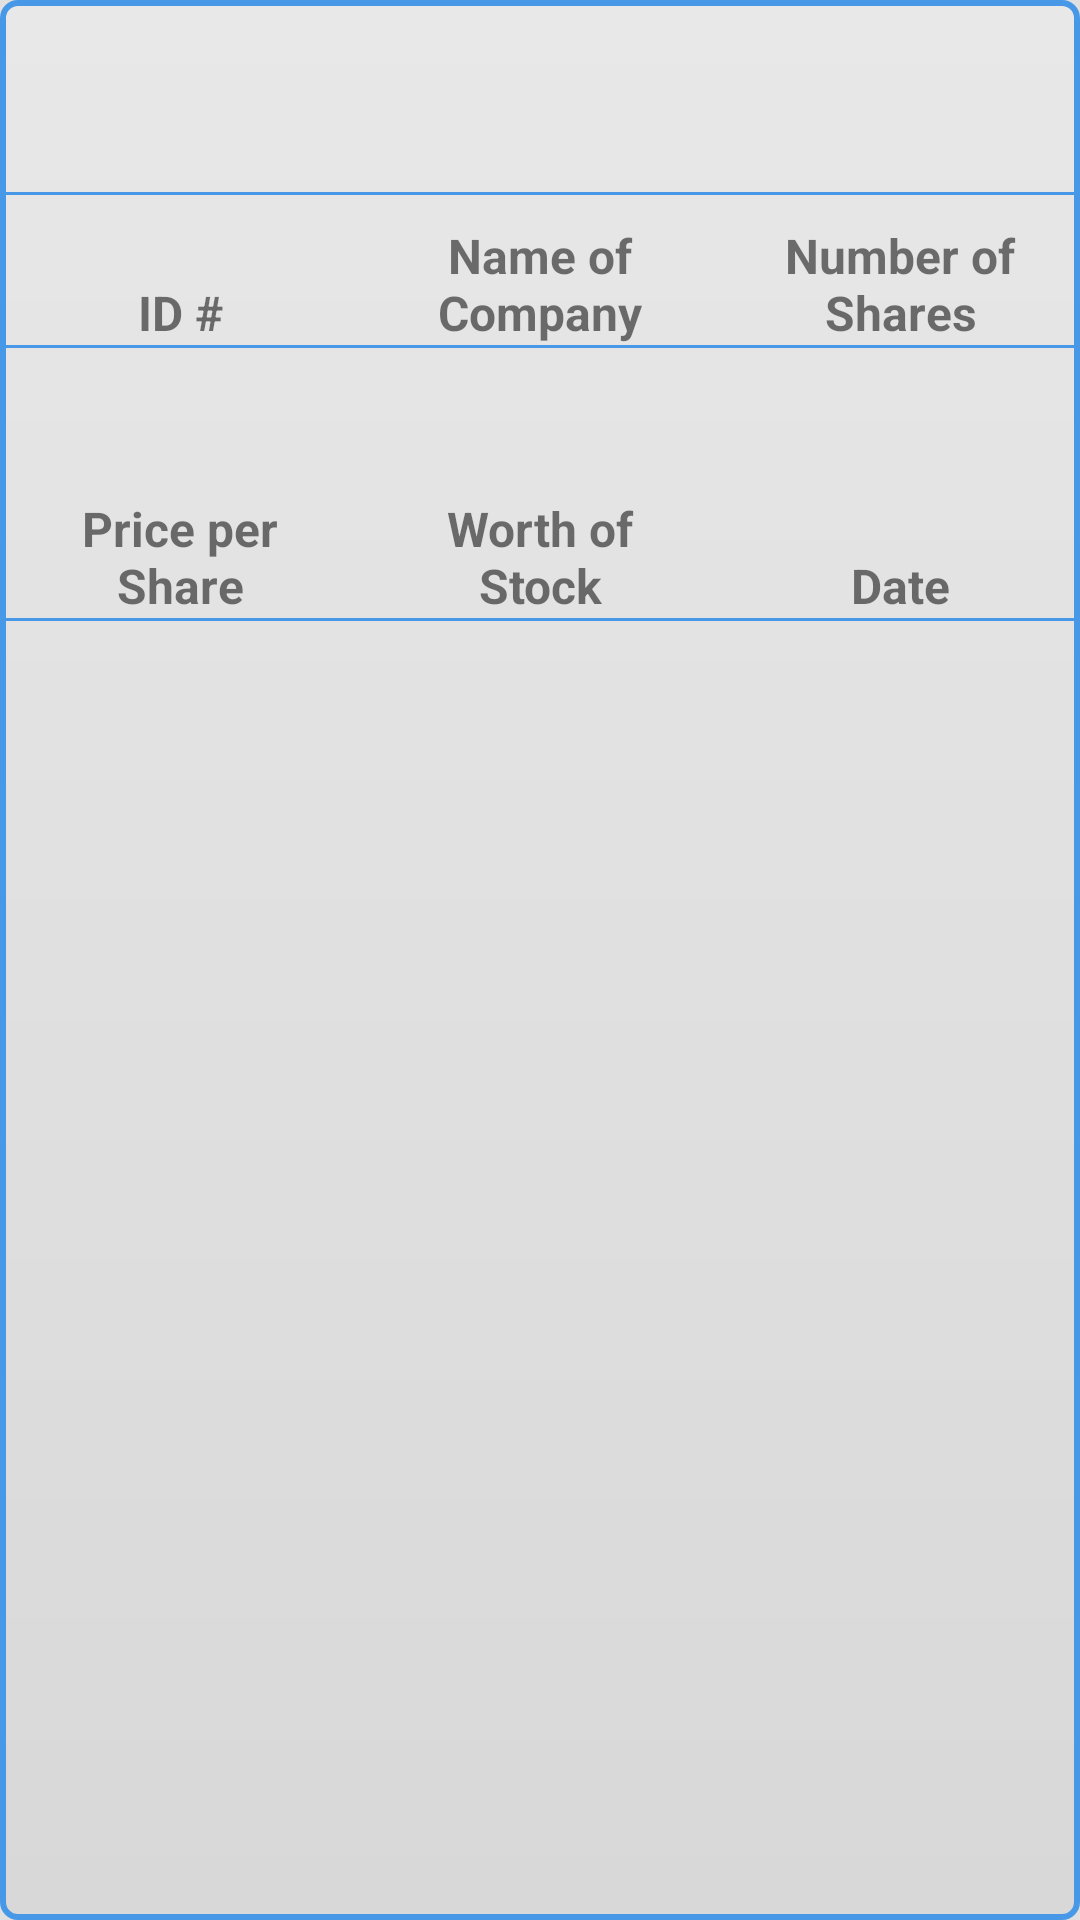

Layout XML and referenced resources for this Android screen:
<!-- AndroidManifest.xml: application theme MyTheme -->
<!-- res/layout/fragment_display.xml -->
<?xml version="1.0" encoding="utf-8"?>

<LinearLayout xmlns:android="http://schemas.android.com/apk/res/android"
              xmlns:tools="http://schemas.android.com/tools"
              android:layout_width="match_parent"
              android:layout_height="wrap_content"
              android:background="@drawable/display_style"
              android:ellipsize="start"
              android:orientation="vertical"
              android:weightSum="1">

    <TextView
        android:id="@+id/name_display"
        android:layout_width="match_parent"
        android:layout_height="wrap_content"
        android:layout_marginBottom="5dp"
        android:layout_marginTop="10dp"
        android:layout_weight="0.06"
        android:gravity="center_vertical|center_horizontal"
        android:textSize="18sp"
        android:textStyle="bold"
        tools:ignore="InefficientWeight"/>

    <View
        android:layout_width="match_parent"
        android:layout_height="1dp"
        android:background="@color/myColor"/>

    <TableRow
        android:layout_width="match_parent"
        android:layout_height="45dp"
        android:layout_marginTop="5dp"
        android:gravity="center_vertical|center_horizontal"
        android:weightSum="3">

        <TextView
            android:id="@+id/tvid"
            android:layout_width="match_parent"
            android:layout_height="match_parent"
            android:layout_weight="1"
            android:gravity="bottom|center_horizontal"
            android:paddingLeft="15dp"
            android:paddingRight="15dp"
            android:text="@string/tv_id"
            android:textSize="16sp"
            android:textStyle="bold"/>

        <TextView
            android:id="@+id/tvcom"
            android:layout_width="match_parent"
            android:layout_height="match_parent"
            android:layout_weight="1"
            android:gravity="bottom|center_horizontal"
            android:paddingLeft="15dp"
            android:paddingRight="15dp"
            android:text="@string/tv_company"
            android:textSize="16sp"
            android:textStyle="bold"/>

        <TextView
            android:id="@+id/tvsha"
            android:layout_width="match_parent"
            android:layout_height="match_parent"
            android:layout_weight="1"
            android:gravity="bottom|center_horizontal"
            android:paddingLeft="15dp"
            android:paddingRight="15dp"
            android:text="@string/tv_shares"
            android:textSize="16sp"
            android:textStyle="bold"/>
    </TableRow>

    <View
        android:layout_width="match_parent"
        android:layout_height="1dp"
        android:background="@color/myColor"/>

    <TableRow
        android:layout_width="match_parent"
        android:layout_height="45dp"
        android:gravity="center_vertical|center_horizontal"
        android:weightSum="3">

        <TextView
            android:id="@+id/id_display"
            android:layout_width="match_parent"
            android:layout_height="wrap_content"
            android:layout_weight="1"
            android:gravity="center"/>

        <TextView
            android:id="@+id/company_display"
            android:layout_width="match_parent"
            android:layout_height="wrap_content"
            android:layout_weight="1"
            android:gravity="center"/>

        <TextView
            android:id="@+id/shares_display"
            android:layout_width="match_parent"
            android:layout_height="wrap_content"
            android:layout_weight="1"
            android:gravity="center"/>

    </TableRow>

    <TableRow
        android:layout_width="match_parent"
        android:layout_height="45dp"
        android:gravity="center_vertical|center_horizontal"
        android:weightSum="3">

        <TextView
            android:id="@+id/tvprice"
            android:layout_width="match_parent"
            android:layout_height="match_parent"
            android:layout_weight="1"
            android:gravity="bottom|center_horizontal"
            android:paddingLeft="15dp"
            android:paddingRight="15dp"
            android:text="@string/tv_price"
            android:textSize="16sp"
            android:textStyle="bold"/>

        <TextView
            android:id="@+id/tvworth"
            android:layout_width="match_parent"
            android:layout_height="match_parent"
            android:layout_weight="1"
            android:gravity="bottom|center_horizontal"
            android:paddingLeft="15dp"
            android:paddingRight="15dp"
            android:text="@string/tvworth"
            android:textSize="16sp"
            android:textStyle="bold"/>

        <TextView
            android:id="@+id/tvdate"
            android:layout_width="match_parent"
            android:layout_height="match_parent"
            android:layout_weight="1"
            android:gravity="bottom|center_horizontal"
            android:paddingLeft="15dp"
            android:paddingRight="15dp"
            android:text="@string/tv_date"
            android:textSize="16sp"
            android:textStyle="bold"/>
    </TableRow>

    <View
        android:layout_width="match_parent"
        android:layout_height="1dp"
        android:background="@color/myColor"/>

    <TableRow
        android:layout_width="match_parent"
        android:layout_height="45dp"
        android:gravity="center_vertical|center_horizontal"
        android:weightSum="3">

        <TextView
            android:id="@+id/price_display"
            android:layout_width="match_parent"
            android:layout_height="wrap_content"
            android:layout_weight="1"
            android:gravity="center"/>

        <TextView
            android:id="@+id/worth_display"
            android:layout_width="match_parent"
            android:layout_height="wrap_content"
            android:layout_weight="1"
            android:gravity="center"/>

        <TextView
            android:id="@+id/date_display"
            android:layout_width="match_parent"
            android:layout_height="wrap_content"
            android:layout_weight="1"
            android:gravity="center"/>

    </TableRow>
</LinearLayout>
<!-- resources referenced by this layout -->
<resources>
  <color name="myColor">#4799E8</color>
  <!-- drawable display_style (drawable) -->
  <?xml version="1.0" encoding="utf-8"?>
  
  <shape xmlns:android="http://schemas.android.com/apk/res/android"
  
         android:shape="rectangle"
         android:thickness="0dp">
  
      <stroke
          android:width="2dp"
          android:color="#4799E8"/>
  
      <corners android:radius="5dp"/>
  
      <gradient
          android:angle="90"
          android:endColor="#E8E8E8"
          android:startColor="#D8D8D8"
          android:type="linear"/>
  </shape>
  <string name="tv_company">Name of Company</string>
  <string name="tv_date">Date</string>
  <string name="tv_id">ID #</string>
  <string name="tv_price">Price per Share</string>
  <string name="tv_shares">Number of Shares</string>
  <string name="tvworth">Worth of Stock</string>
  <style name="MyTheme" parent="AppTheme">
          <item name="colorPrimaryDark">@color/colorPrimary</item>
          <item name="android:colorBackground">@color/background_material_light</item>
          <item name="android:windowBackground">?android:attr/colorBackground</item>
      </style>
  <style name="AppTheme" parent="Theme.AppCompat.Light.DarkActionBar">
          
          <item name="colorPrimary">@color/colorPrimary</item>
          <item name="colorPrimaryDark">@color/colorPrimaryDark</item>
          <item name="colorAccent">@color/colorAccent</item>
          <item name="toolbarStyle">@style/MyToolbar</item>
          <item name="alertDialogTheme">@style/MyDialog</item>
      </style>
  <color name="colorPrimary">#37474f</color>
  <color name="background_material_light">#e0e0e0</color>
  <color name="colorPrimaryDark">#223ab3</color>
  <color name="colorAccent">#5293d4</color>
  <style name="MyToolbar" parent="Base.Widget.AppCompat.Toolbar">
          <item name="android:background">@color/colorPrimary</item>
      </style>
  <style name="MyDialog" parent="@android:style/Theme.Holo.Light.Dialog">
          <item name="android:windowBackground">@drawable/display_style</item>
          <item name="android:windowContentOverlay">@null</item>
          <item name="android:windowIsFloating">true</item>
          <item name="android:windowAnimationStyle">@android:style/Animation.Dialog</item>
          <item name="android:windowNoTitle">true</item>
      </style>
</resources>
